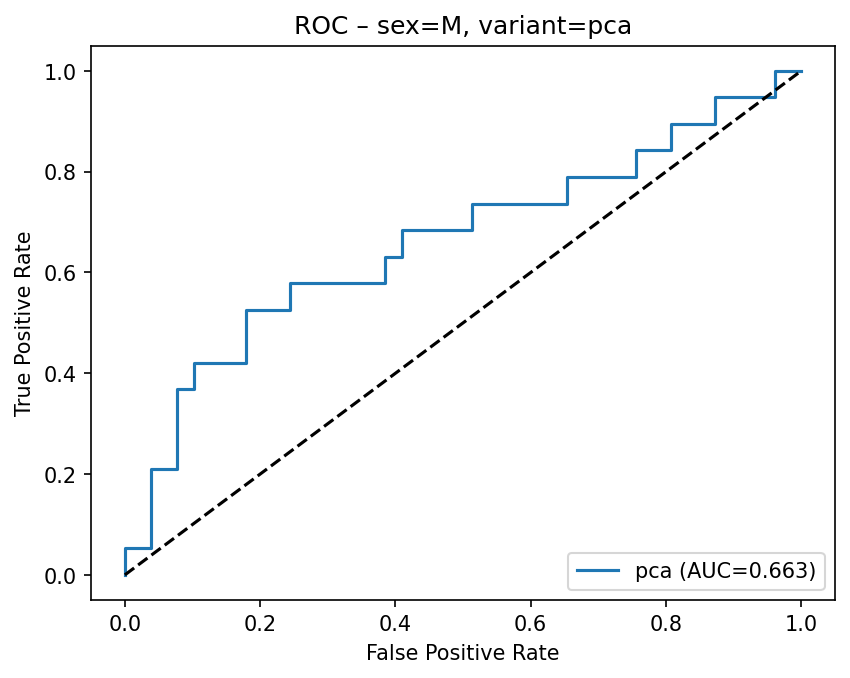

Values plotted in this chart, from the file beside it:
fpr, tpr
0.0, 0.0
0.0, 0.05263
0.03846, 0.05263
0.03846, 0.2105
0.07692, 0.2105
0.07692, 0.3684
0.1026, 0.3684
0.1026, 0.4211
0.1795, 0.4211
0.1795, 0.5263
0.2436, 0.5263
0.2436, 0.5789
0.3846, 0.5789
0.3846, 0.6316
0.4103, 0.6316
0.4103, 0.6842
0.5128, 0.6842
0.5128, 0.7368
0.6538, 0.7368
0.6538, 0.7895
0.7564, 0.7895
0.7564, 0.8421
0.8077, 0.8421
0.8077, 0.8947
0.8718, 0.8947
0.8718, 0.9474
0.9615, 0.9474
0.9615, 1.0
1.0, 1.0
